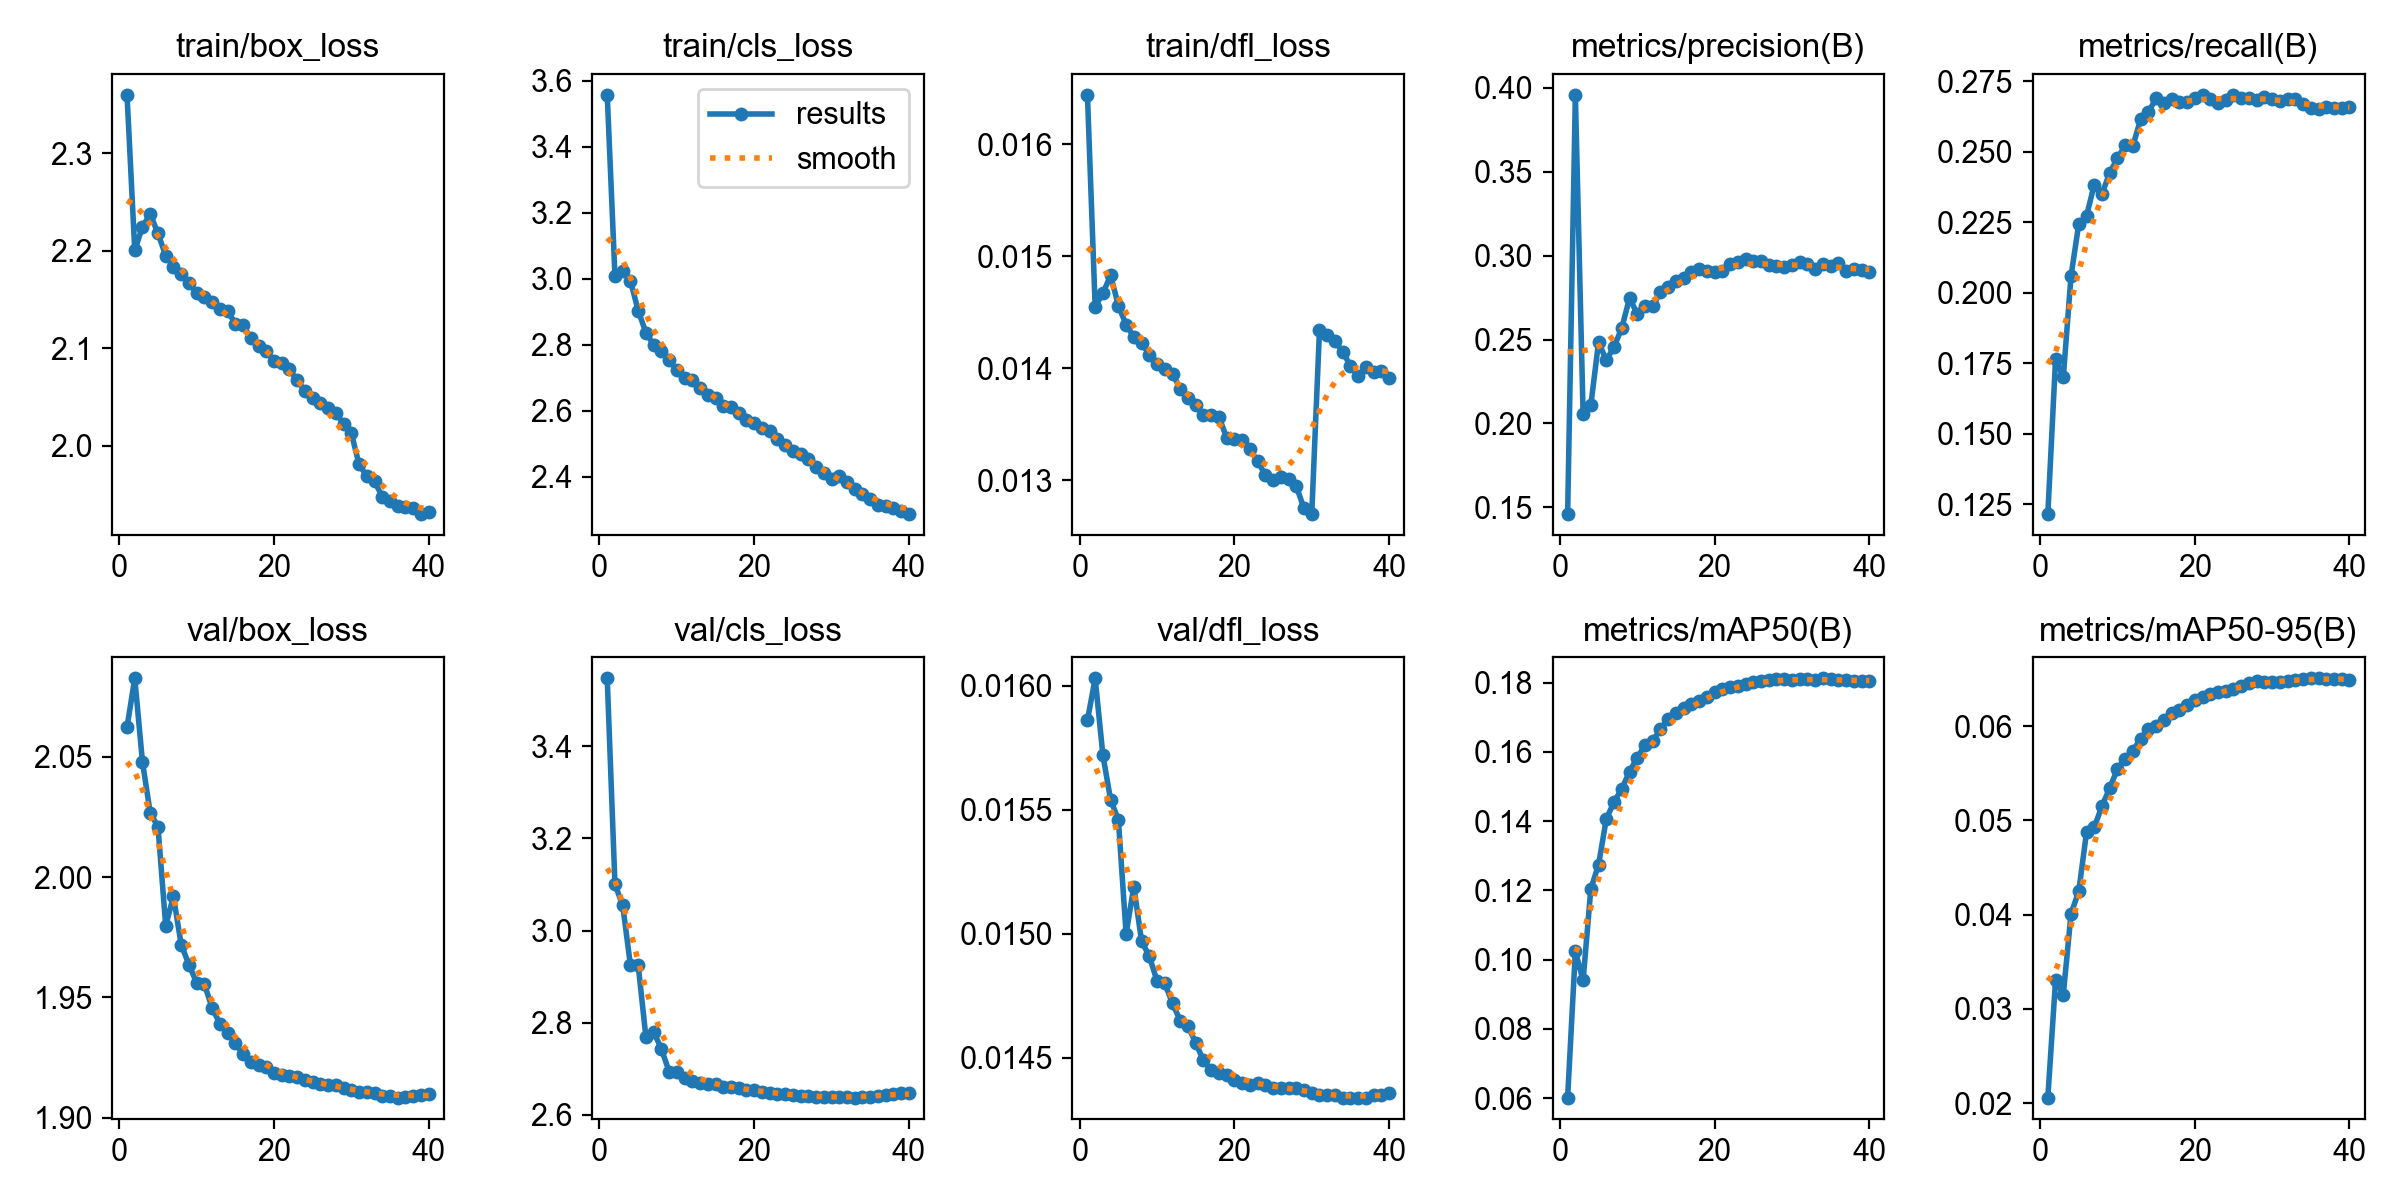

Source data for this figure (header and first rows):
epoch, time, train/box_loss, train/cls_loss, train/dfl_loss, metrics/precision(B), metrics/recall(B), metrics/mAP50(B), metrics/mAP50-95(B), val/box_loss, val/cls_loss, val/dfl_loss, lr/pg0, lr/pg1, lr/pg2, lr/pg3, lr/pg4, lr/pg5, lr/pg6, lr/pg7
1, 763.4, 2.36, 3.557, 0.01644, 0.146, 0.1215, 0.06019, 0.02059, 2.062, 3.548, 0.01586, 0.009997, 0.003332, 0.009997, 0.003332, 0.009997, 0.003332, 0.009997, 0.003332
2, 1446, 2.2, 3.008, 0.01455, 0.3958, 0.1765, 0.1024, 0.03307, 2.083, 3.1, 0.01603, 0.01997, 0.006655, 0.01997, 0.006655, 0.01997, 0.006655, 0.01997, 0.006655
3, 2104, 2.225, 3.024, 0.01467, 0.2055, 0.17, 0.09402, 0.03152, 2.048, 3.055, 0.01572, 0.02981, 0.009938, 0.02981, 0.009938, 0.02981, 0.009938, 0.02981, 0.009938
4, 2757, 2.238, 2.994, 0.01483, 0.2109, 0.206, 0.1205, 0.04011, 2.027, 2.925, 0.01554, 0.02959, 0.009863, 0.02959, 0.009863, 0.02959, 0.009863, 0.02959, 0.009863
5, 3409, 2.218, 2.903, 0.01456, 0.2486, 0.2244, 0.1275, 0.04249, 2.021, 2.925, 0.01546, 0.02927, 0.009758, 0.02927, 0.009758, 0.02927, 0.009758, 0.02927, 0.009758
6, 4062, 2.195, 2.836, 0.01439, 0.2376, 0.2272, 0.1406, 0.04873, 1.98, 2.769, 0.015, 0.02887, 0.009623, 0.02887, 0.009623, 0.02887, 0.009623, 0.02887, 0.009623
7, 4714, 2.184, 2.799, 0.01428, 0.2457, 0.2384, 0.1456, 0.04926, 1.992, 2.78, 0.01519, 0.02838, 0.00946, 0.02838, 0.00946, 0.02838, 0.00946, 0.02838, 0.00946
8, 5364, 2.176, 2.782, 0.01423, 0.2568, 0.2351, 0.1494, 0.05153, 1.972, 2.743, 0.01497, 0.02781, 0.009271, 0.02781, 0.009271, 0.02781, 0.009271, 0.02781, 0.009271
9, 6015, 2.167, 2.752, 0.01412, 0.2747, 0.2425, 0.1543, 0.05343, 1.964, 2.694, 0.01491, 0.02716, 0.009055, 0.02716, 0.009055, 0.02716, 0.009055, 0.02716, 0.009055
10, 6664, 2.157, 2.722, 0.01404, 0.2653, 0.2477, 0.1584, 0.05546, 1.956, 2.694, 0.01481, 0.02644, 0.008814, 0.02644, 0.008814, 0.02644, 0.008814, 0.02644, 0.008814
11, 7312, 2.152, 2.698, 0.01399, 0.2702, 0.2523, 0.1619, 0.05654, 1.956, 2.681, 0.0148, 0.02565, 0.00855, 0.02565, 0.00855, 0.02565, 0.00855, 0.02565, 0.00855
12, 7960, 2.147, 2.692, 0.01395, 0.2698, 0.2521, 0.1633, 0.05738, 1.946, 2.674, 0.01472, 0.02479, 0.008265, 0.02479, 0.008265, 0.02479, 0.008265, 0.02479, 0.008265
13, 8609, 2.14, 2.668, 0.01382, 0.2784, 0.2616, 0.1665, 0.05869, 1.939, 2.67, 0.01465, 0.02388, 0.00796, 0.02388, 0.00796, 0.02388, 0.00796, 0.02388, 0.00796
14, 9260, 2.138, 2.649, 0.01374, 0.2816, 0.2641, 0.1696, 0.05974, 1.935, 2.668, 0.01463, 0.02291, 0.007636, 0.02291, 0.007636, 0.02291, 0.007636, 0.02291, 0.007636
15, 9912, 2.125, 2.639, 0.01367, 0.2849, 0.2689, 0.1712, 0.06004, 1.931, 2.666, 0.01456, 0.02189, 0.007297, 0.02189, 0.007297, 0.02189, 0.007297, 0.02189, 0.007297
16, 10561, 2.123, 2.614, 0.01358, 0.2869, 0.2673, 0.1726, 0.06071, 1.926, 2.662, 0.01449, 0.02083, 0.006944, 0.02083, 0.006944, 0.02083, 0.006944, 0.02083, 0.006944
17, 11215, 2.11, 2.611, 0.01358, 0.2902, 0.2686, 0.1737, 0.06144, 1.923, 2.662, 0.01445, 0.01974, 0.00658, 0.01974, 0.00658, 0.01974, 0.00658, 0.01974, 0.00658
18, 11867, 2.102, 2.592, 0.01357, 0.2923, 0.2677, 0.1747, 0.06167, 1.922, 2.658, 0.01444, 0.01862, 0.006206, 0.01862, 0.006206, 0.01862, 0.006206, 0.01862, 0.006206
19, 12517, 2.097, 2.572, 0.01338, 0.2906, 0.2676, 0.1758, 0.06227, 1.921, 2.654, 0.01443, 0.01747, 0.005824, 0.01747, 0.005824, 0.01747, 0.005824, 0.01747, 0.005824
20, 13167, 2.086, 2.563, 0.01337, 0.2905, 0.2692, 0.1772, 0.06283, 1.919, 2.653, 0.01441, 0.01632, 0.005438, 0.01632, 0.005438, 0.01632, 0.005438, 0.01632, 0.005438
21, 13817, 2.085, 2.546, 0.01336, 0.2907, 0.2702, 0.1782, 0.06315, 1.918, 2.65, 0.0144, 0.01515, 0.00505, 0.01515, 0.00505, 0.01515, 0.00505, 0.01515, 0.00505
22, 14464, 2.078, 2.537, 0.01328, 0.2952, 0.2688, 0.1787, 0.0634, 1.917, 2.648, 0.01439, 0.01398, 0.004662, 0.01398, 0.004662, 0.01398, 0.004662, 0.01398, 0.004662
23, 15116, 2.067, 2.514, 0.01317, 0.2962, 0.2674, 0.1792, 0.0636, 1.917, 2.646, 0.0144, 0.01283, 0.004276, 0.01283, 0.004276, 0.01283, 0.004276, 0.01283, 0.004276
24, 15764, 2.056, 2.496, 0.01305, 0.2979, 0.2685, 0.1795, 0.06374, 1.916, 2.645, 0.01439, 0.01168, 0.003894, 0.01168, 0.003894, 0.01168, 0.003894, 0.01168, 0.003894
25, 16413, 2.049, 2.476, 0.013, 0.2966, 0.2702, 0.1801, 0.06397, 1.915, 2.643, 0.01438, 0.01056, 0.00352, 0.01056, 0.00352, 0.01056, 0.00352, 0.01056, 0.00352
26, 17064, 2.043, 2.469, 0.01303, 0.2967, 0.2692, 0.1804, 0.0643, 1.914, 2.642, 0.01438, 0.009467, 0.003156, 0.009467, 0.003156, 0.009467, 0.003156, 0.009467, 0.003156
27, 17712, 2.039, 2.453, 0.01301, 0.2942, 0.2691, 0.1807, 0.06463, 1.914, 2.64, 0.01438, 0.008408, 0.002803, 0.008408, 0.002803, 0.008408, 0.002803, 0.008408, 0.002803
28, 18356, 2.033, 2.429, 0.01295, 0.2937, 0.2683, 0.1809, 0.0648, 1.914, 2.638, 0.01438, 0.007391, 0.002464, 0.007391, 0.002464, 0.007391, 0.002464, 0.007391, 0.002464
29, 19003, 2.022, 2.41, 0.01275, 0.2931, 0.2694, 0.181, 0.06466, 1.912, 2.638, 0.01437, 0.006421, 0.00214, 0.006421, 0.00214, 0.006421, 0.00214, 0.006421, 0.00214
30, 19650, 2.013, 2.392, 0.0127, 0.2943, 0.2686, 0.1808, 0.06466, 1.911, 2.638, 0.01436, 0.005506, 0.001835, 0.005506, 0.001835, 0.005506, 0.001835, 0.005506, 0.001835
31, 20296, 1.981, 2.403, 0.01434, 0.296, 0.2681, 0.181, 0.06467, 1.911, 2.638, 0.01435, 0.004649, 0.00155, 0.004649, 0.00155, 0.004649, 0.00155, 0.004649, 0.00155
32, 20932, 1.969, 2.384, 0.0143, 0.2952, 0.2689, 0.181, 0.06482, 1.911, 2.638, 0.01435, 0.003858, 0.001286, 0.003858, 0.001286, 0.003858, 0.001286, 0.003858, 0.001286
33, 21567, 1.963, 2.362, 0.01424, 0.2919, 0.2689, 0.1808, 0.06488, 1.91, 2.638, 0.01435, 0.003136, 0.001045, 0.003136, 0.001045, 0.003136, 0.001045, 0.003136, 0.001045
34, 22203, 1.947, 2.348, 0.01415, 0.2952, 0.2669, 0.1813, 0.06505, 1.909, 2.639, 0.01434, 0.002488, 0.0008294, 0.002488, 0.0008294, 0.002488, 0.0008294, 0.002488, 0.0008294
35, 22839, 1.943, 2.331, 0.01402, 0.2939, 0.2655, 0.181, 0.06508, 1.909, 2.639, 0.01434, 0.001919, 0.0006395, 0.001919, 0.0006395, 0.001919, 0.0006395, 0.001919, 0.0006395
36, 23473, 1.938, 2.314, 0.01393, 0.2954, 0.265, 0.1807, 0.06507, 1.908, 2.642, 0.01434, 0.00143, 0.0004768, 0.00143, 0.0004768, 0.00143, 0.0004768, 0.00143, 0.0004768
37, 24112, 1.936, 2.309, 0.01401, 0.2911, 0.2658, 0.1807, 0.06505, 1.908, 2.643, 0.01434, 0.001027, 0.0003423, 0.001027, 0.0003423, 0.001027, 0.0003423, 0.001027, 0.0003423
38, 24746, 1.936, 2.304, 0.01397, 0.2919, 0.2657, 0.1806, 0.06503, 1.909, 2.645, 0.01435, 0.0007103, 0.0002368, 0.0007103, 0.0002368, 0.0007103, 0.0002368, 0.0007103, 0.0002368
39, 25384, 1.93, 2.297, 0.01398, 0.2917, 0.2657, 0.1805, 0.06498, 1.909, 2.647, 0.01435, 0.0004828, 0.0001609, 0.0004828, 0.0001609, 0.0004828, 0.0001609, 0.0004828, 0.0001609
40, 26019, 1.932, 2.286, 0.01391, 0.2901, 0.2658, 0.1805, 0.0649, 1.91, 2.648, 0.01436, 0.0003458, 0.0001153, 0.0003458, 0.0001153, 0.0003458, 0.0001153, 0.0003458, 0.0001153
